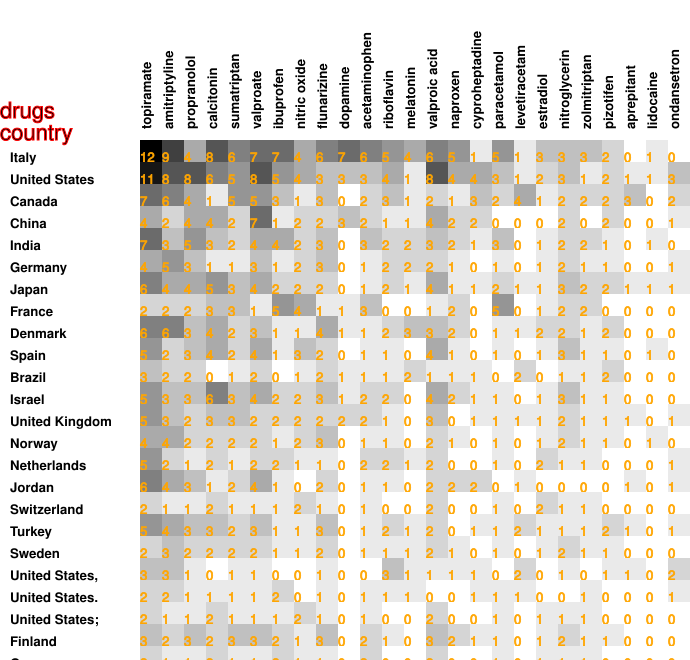

Values plotted in this chart, from the file beside it:
12, 9, 4, 8, 6, 7, 7, 4, 6, 7, 6, 5, 4, 6, 5, 1, 5, 1, 3, 3, 3, 2, 0, 1
11, 8, 8, 6, 5, 8, 5, 4, 3, 3, 3, 4, 1, 8, 4, 4, 3, 1, 2, 3, 1, 2, 1, 1
7, 6, 4, 1, 5, 5, 3, 1, 3, 0, 2, 3, 1, 2, 1, 3, 2, 4, 1, 2, 2, 2, 3, 0
4, 2, 4, 4, 2, 7, 1, 2, 2, 3, 2, 1, 1, 4, 2, 2, 0, 0, 0, 2, 0, 2, 0, 0
7, 3, 5, 3, 2, 4, 4, 2, 3, 0, 3, 2, 2, 3, 2, 1, 3, 0, 1, 2, 2, 1, 0, 1
4, 5, 3, 1, 1, 3, 1, 2, 3, 0, 1, 2, 2, 2, 1, 0, 1, 0, 1, 2, 1, 1, 0, 0
6, 4, 4, 5, 3, 4, 2, 2, 2, 0, 1, 2, 1, 4, 1, 1, 2, 1, 1, 3, 2, 2, 1, 1
2, 2, 2, 3, 3, 1, 5, 4, 1, 1, 3, 0, 0, 1, 2, 0, 5, 0, 1, 2, 2, 0, 0, 0
6, 6, 3, 4, 2, 3, 1, 1, 4, 1, 1, 2, 3, 3, 2, 0, 1, 1, 2, 2, 1, 2, 0, 0
5, 2, 3, 4, 2, 4, 1, 3, 2, 0, 1, 1, 0, 4, 1, 0, 1, 0, 1, 3, 1, 1, 0, 1
3, 2, 2, 0, 1, 2, 0, 1, 2, 1, 1, 1, 2, 1, 1, 1, 0, 2, 0, 1, 1, 2, 0, 0
5, 3, 3, 6, 3, 4, 2, 2, 3, 1, 2, 2, 0, 4, 2, 1, 1, 0, 1, 3, 1, 1, 0, 0
5, 3, 2, 3, 3, 2, 2, 2, 2, 2, 2, 1, 0, 3, 0, 1, 1, 1, 1, 2, 1, 1, 1, 0
4, 4, 2, 2, 2, 2, 1, 2, 3, 0, 1, 1, 0, 2, 1, 0, 1, 0, 1, 2, 1, 1, 0, 1
5, 2, 1, 2, 1, 2, 2, 1, 1, 0, 2, 2, 1, 2, 0, 0, 1, 0, 2, 1, 1, 0, 0, 0
6, 4, 3, 1, 2, 4, 1, 0, 2, 0, 1, 1, 0, 2, 2, 2, 0, 1, 0, 0, 0, 0, 1, 0
2, 1, 1, 2, 1, 1, 1, 2, 1, 0, 1, 0, 0, 2, 0, 0, 1, 0, 2, 1, 1, 0, 0, 0
5, 4, 3, 3, 2, 3, 1, 1, 3, 0, 1, 2, 1, 2, 0, 1, 1, 2, 1, 1, 1, 2, 1, 0
2, 3, 2, 2, 2, 2, 1, 1, 2, 0, 1, 1, 1, 2, 1, 0, 1, 0, 1, 2, 1, 1, 0, 0
3, 3, 1, 0, 1, 1, 0, 0, 1, 0, 0, 3, 1, 1, 1, 1, 0, 2, 0, 1, 0, 1, 1, 0
2, 2, 1, 1, 1, 1, 2, 0, 1, 0, 1, 1, 1, 0, 0, 1, 1, 1, 0, 0, 1, 0, 0, 0
2, 1, 1, 2, 1, 1, 1, 2, 1, 0, 1, 0, 0, 2, 0, 0, 1, 0, 1, 1, 1, 0, 0, 0
3, 2, 3, 2, 3, 3, 2, 1, 3, 0, 2, 1, 0, 3, 2, 1, 1, 0, 1, 2, 1, 1, 0, 0
2, 1, 1, 2, 1, 1, 2, 1, 1, 0, 2, 0, 0, 2, 0, 0, 1, 0, 1, 1, 1, 0, 0, 0
0, 0, 0, 0, 0, 0, 0, 0, 0, 0, 0, 0, 0, 0, 0, 0, 0, 0, 0, 0, 0, 0, 0, 0
